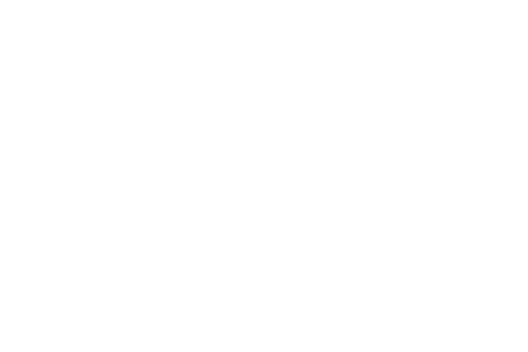
t = 0.00 s
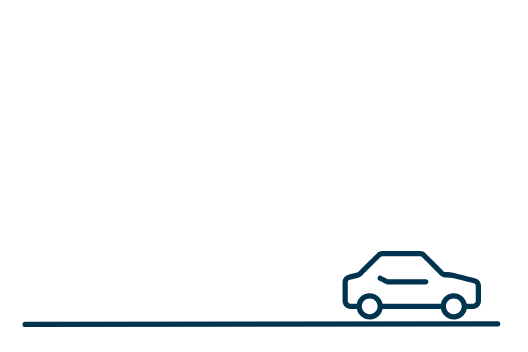
t = 1.00 s
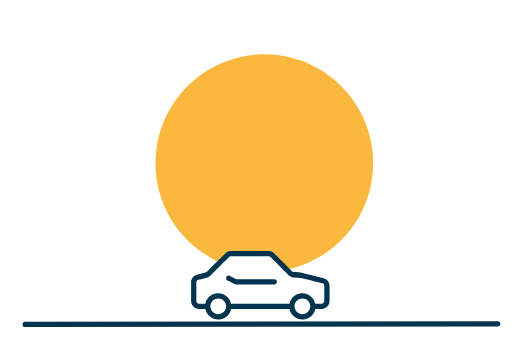
t = 2.00 s
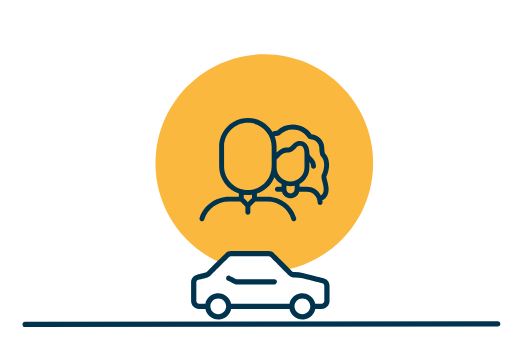
t = 3.00 s
t = 4.00 s: frame unchanged from t = 2.00 s, image omitted
t = 5.00 s: frame unchanged from t = 0.00 s, image omitted

The animated SVG that drew these frames (rendered in a browser with its animation timeline set to each time). Animation: 15 SMIL elements (animate=2,animateMotion=5,animateTransform=8); one cycle of 5.00 s, repeats indefinitely.

<svg xmlns="http://www.w3.org/2000/svg" xmlns:xlink="http://www.w3.org/1999/xlink" preserveAspectRatio="xMidYMid meet" width="900" height="600" viewBox="0 0 900 600" style="width:100%;height:100%"><defs><animateMotion repeatCount="indefinite" dur="5s" begin="0s" xlink:href="#_R_G_L_4_G" fill="freeze" keyTimes="0;0.2;0.8;0.9966667;1" path="M-440 300 C-440,300 450,300 450,300 C450,300 450,300 450,300 C450,300 1330,300 1330,300 C1330,300 1330,300 1330,300 " keyPoints="0;0.5;0.5;1;1" keySplines="0.333 0 0.667 1;0.167 0.167 0.833 0.833;0.333 0 0.667 1;0 0 0 0" calcMode="spline"/><animateTransform repeatCount="indefinite" dur="5s" begin="0s" xlink:href="#_R_G_L_4_G" fill="freeze" attributeName="transform" from="1.008 1.008" to="1.008 1.008" type="scale" additive="sum" keyTimes="0;1" values="1.008 1.008;1.008 1.008" keySplines="0 0 1 1" calcMode="spline"/><animateTransform repeatCount="indefinite" dur="5s" begin="0s" xlink:href="#_R_G_L_3_G" fill="freeze" attributeName="transform" from="0 0" to="0 0" type="scale" additive="sum" keyTimes="0;0.3;0.4;0.8;0.9;1" values="0 0;0 0;1 1;1 1;0 0;0 0" keySplines="0.333 0 0.667 1;0.333 0 0.667 1;0.167 0.167 0.833 0.833;0.333 0 0.667 1;0 0 0 0" calcMode="spline"/><animateMotion repeatCount="indefinite" dur="5s" begin="0s" xlink:href="#_R_G_L_2_G_N_2_T_0" fill="freeze" keyTimes="0;0.0666667;0.2333333;0.4;0.8;0.8333333;0.9966667;1" path="M0 185.01 C0,185.01 0,185.01 0,185.01 C0,185.01 283.51,185.01 283.51,185.01 C283.51,185.01 1.49,185.01 1.49,185.01 C1.49,185.01 1.49,185.01 1.49,185.01 C1.49,185.01 -284.2,185.01 -284.2,185.01 C-284.2,185.01 1.49,185.01 1.49,185.01 C1.49,185.01 1.49,185.01 1.49,185.01 " keyPoints="0;0;0.25;0.5;0.5;0.75;1;1" keySplines="0.333 0 0.667 1;0.333 0 0.667 1;0.333 0 0.667 1;0.167 0.167 0.833 0.833;0.333 0 0.667 1;0.333 0 0.667 1;0 0 0 0" calcMode="spline"/><animateTransform repeatCount="indefinite" dur="5s" begin="0s" xlink:href="#_R_G_L_2_G_N_2_T_0" fill="freeze" attributeName="transform" from="0.99206 0.99206" to="0.99206 0.99206" type="scale" additive="sum" keyTimes="0;1" values="0.99206 0.99206;0.99206 0.99206" keySplines="0 0 1 1" calcMode="spline"/><animateTransform repeatCount="indefinite" dur="5s" begin="0s" xlink:href="#_R_G_L_2_G_N_2_T_0" fill="freeze" attributeName="transform" from="-118 -58.5" to="-118 -58.5" type="translate" additive="sum" keyTimes="0;1" values="-118 -58.5;-118 -58.5" keySplines="0 0 1 1" calcMode="spline"/><animateMotion repeatCount="indefinite" dur="5s" begin="0s" xlink:href="#_R_G_L_2_G_N_2_N_5_T_0" fill="freeze" keyTimes="0;0.2;0.8;0.9966667;1" path="M-440 300 C-440,300 450,300 450,300 C450,300 450,300 450,300 C450,300 1330,300 1330,300 C1330,300 1330,300 1330,300 " keyPoints="0;0.5;0.5;1;1" keySplines="0.333 0 0.667 1;0.167 0.167 0.833 0.833;0.333 0 0.667 1;0 0 0 0" calcMode="spline"/><animateTransform repeatCount="indefinite" dur="5s" begin="0s" xlink:href="#_R_G_L_2_G_N_2_N_5_T_0" fill="freeze" attributeName="transform" from="1.008 1.008" to="1.008 1.008" type="scale" additive="sum" keyTimes="0;1" values="1.008 1.008;1.008 1.008" keySplines="0 0 1 1" calcMode="spline"/><animateMotion repeatCount="indefinite" dur="5s" begin="0s" xlink:href="#_R_G_L_1_G" fill="freeze" keyTimes="0;0.0666667;0.2333333;0.4;0.8;0.8333333;0.9966667;1" path="M0 185.01 C0,185.01 0,185.01 0,185.01 C0,185.01 283.51,185.01 283.51,185.01 C283.51,185.01 1.49,185.01 1.49,185.01 C1.49,185.01 1.49,185.01 1.49,185.01 C1.49,185.01 -284.2,185.01 -284.2,185.01 C-284.2,185.01 1.49,185.01 1.49,185.01 C1.49,185.01 1.49,185.01 1.49,185.01 " keyPoints="0;0;0.25;0.5;0.5;0.75;1;1" keySplines="0.333 0 0.667 1;0.333 0 0.667 1;0.333 0 0.667 1;0.167 0.167 0.833 0.833;0.333 0 0.667 1;0.333 0 0.667 1;0 0 0 0" calcMode="spline"/><animateTransform repeatCount="indefinite" dur="5s" begin="0s" xlink:href="#_R_G_L_1_G" fill="freeze" attributeName="transform" from="0.99206 0.99206" to="0.99206 0.99206" type="scale" additive="sum" keyTimes="0;1" values="0.99206 0.99206;0.99206 0.99206" keySplines="0 0 1 1" calcMode="spline"/><animateTransform repeatCount="indefinite" dur="5s" begin="0s" xlink:href="#_R_G_L_1_G" fill="freeze" attributeName="transform" from="-118 -58.5" to="-118 -58.5" type="translate" additive="sum" keyTimes="0;1" values="-118 -58.5;-118 -58.5" keySplines="0 0 1 1" calcMode="spline"/><animateMotion repeatCount="indefinite" dur="5s" begin="0s" xlink:href="#_R_G_L_1_G_N_5_T_0" fill="freeze" keyTimes="0;0.2;0.8;0.9966667;1" path="M-440 300 C-440,300 450,300 450,300 C450,300 450,300 450,300 C450,300 1330,300 1330,300 C1330,300 1330,300 1330,300 " keyPoints="0;0.5;0.5;1;1" keySplines="0.333 0 0.667 1;0.167 0.167 0.833 0.833;0.333 0 0.667 1;0 0 0 0" calcMode="spline"/><animateTransform repeatCount="indefinite" dur="5s" begin="0s" xlink:href="#_R_G_L_1_G_N_5_T_0" fill="freeze" attributeName="transform" from="1.008 1.008" to="1.008 1.008" type="scale" additive="sum" keyTimes="0;1" values="1.008 1.008;1.008 1.008" keySplines="0 0 1 1" calcMode="spline"/><animate repeatCount="indefinite" dur="5s" begin="0s" xlink:href="#_R_G_L_0_G_M" fill="freeze" attributeName="opacity" from="0" to="0" keyTimes="0;0.4033333;0.4033337;0.8;0.8;1" values="0;0;1;1;0;0" keySplines="0 0 0 0;0 0 0 0;0 0 0 0;0 0 0 0;0 0 0 0" calcMode="spline"/><animate attributeType="XML" attributeName="opacity" dur="5s" from="0" to="1" xlink:href="#time_group"/></defs><g id="_R_G"><g id="_R_G_L_4_G"><path id="_R_G_L_4_G_D_0_P_0" stroke="#00334e" stroke-linecap="round" stroke-linejoin="round" fill="none" stroke-width="9" stroke-opacity="1" d=" M-399 251 C-399,251 400,250 400,250 "/></g><g id="_R_G_L_3_G" transform=" translate(450.5, 278.088)"><path id="_R_G_L_3_G_D_0_P_0" fill="#fbb83f" fill-opacity="1" fill-rule="nonzero" d=" M0 -185.5 C102.38,-185.5 185.5,-102.38 185.5,0 C185.5,102.38 102.38,185.5 0,185.5 C-102.38,185.5 -185.5,102.38 -185.5,0 C-185.5,-102.38 -102.38,-185.5 0,-185.5z "/></g><g id="_R_G_L_2_G_N_2_N_5_T_0"><g id="_R_G_L_2_G_N_2_T_0"><g id="_R_G_L_2_G" transform=" translate(119.392, 50.493) translate(-112.036, -45.452)"><path id="_R_G_L_2_G_D_0_P_0" fill="#ffffff" fill-opacity="1" fill-rule="nonzero" d=" M0 40.26 C0,40.26 0,87.21 0,87.21 C0,87.21 21.22,90.91 21.22,90.91 C21.22,90.91 26.73,74.86 26.73,74.86 C26.73,74.86 48.45,74.86 48.45,74.86 C48.45,74.86 55.75,90.91 55.75,90.91 C55.75,90.91 164.34,87.21 164.34,87.21 C164.34,87.21 170.61,74.86 170.61,74.86 C170.61,74.86 191.73,74.86 191.73,74.86 C191.73,74.86 199.95,90.91 199.95,90.91 C199.95,90.91 224.07,87.21 224.07,87.21 C224.07,87.21 224.07,47.88 224.07,47.88 C224.07,47.88 176.95,35.15 176.95,35.15 C176.95,35.15 164.34,35.15 164.34,35.15 C164.34,35.15 126.66,0 126.66,0 C126.66,0 55.75,0 55.75,0 C55.75,0 21.22,35.15 21.22,35.15 C21.22,35.15 0,40.26 0,40.26z "/></g></g></g><g id="_R_G_L_1_G_N_5_T_0"><g id="_R_G_L_1_G"><g id="_R_G_L_1_G_L_0_G" transform=" translate(118, 58.261) translate(-118, -58.258)"><path id="_R_G_L_1_G_L_0_G_D_0_P_0" fill="#00334e" fill-opacity="1" fill-rule="nonzero" d=" M146.37 52.28 C146.37,54.76 144.36,56.77 141.89,56.77 C141.89,56.77 76.16,56.77 76.16,56.77 C75.47,56.77 74.78,56.6 74.16,56.29 C74.16,56.29 62.21,50.32 62.21,50.32 C59.99,49.23 59.07,46.55 60.15,44.33 C61.24,42.1 63.93,41.18 66.15,42.27 C66.15,42.27 66.21,42.3 66.21,42.3 C66.21,42.3 77.22,47.8 77.22,47.8 C77.22,47.8 141.89,47.8 141.89,47.8 C144.36,47.8 146.37,49.81 146.37,52.28z  M227.04 85.15 C227.04,87.62 225.03,89.63 222.56,89.63 C222.56,89.63 211.65,89.63 211.65,89.63 C209.17,77.51 197.33,69.68 185.2,72.16 C176.41,73.96 169.54,80.83 167.74,89.63 C167.74,89.63 68.24,89.63 68.24,89.63 C65.76,77.51 53.92,69.68 41.8,72.16 C33,73.96 26.13,80.83 24.33,89.63 C24.33,89.63 13.42,89.63 13.42,89.63 C10.95,89.63 8.94,87.62 8.94,85.15 C8.94,85.15 8.94,53.31 8.94,53.31 C8.94,51.25 10.34,49.46 12.33,48.96 C12.33,48.96 27.04,45.28 27.04,45.28 C29.4,44.69 31.56,43.47 33.29,41.74 C33.29,41.74 64.75,10.28 64.75,10.28 C65.59,9.44 66.74,8.96 67.93,8.96 C67.93,8.96 132.2,8.96 132.2,8.96 C133.39,8.96 134.53,9.44 135.37,10.28 C135.37,10.28 166.85,41.76 166.85,41.76 C168.81,43.72 171.47,44.82 174.25,44.82 C174.25,44.82 176.36,44.82 176.36,44.82 C180.88,44.82 185.38,45.37 189.76,46.46 C189.76,46.46 223.64,54.93 223.64,54.93 C225.64,55.43 227.04,57.23 227.04,59.28 C227.04,59.28 227.04,85.15 227.04,85.15z  M189.69 107.56 C182.27,107.56 176.25,101.54 176.25,94.11 C176.25,86.68 182.27,80.67 189.69,80.67 C197.12,80.67 203.14,86.68 203.14,94.11 C203.13,101.53 197.11,107.55 189.69,107.56  M46.29 107.56 C38.86,107.56 32.84,101.54 32.84,94.11 C32.84,86.68 38.86,80.67 46.29,80.67 C53.71,80.67 59.73,86.68 59.73,94.11 C59.72,101.53 53.71,107.55 46.29,107.56  M225.82 46.24 C225.82,46.24 191.94,37.77 191.94,37.77 C186.84,36.5 181.61,35.85 176.36,35.85 C176.36,35.85 174.25,35.85 174.25,35.85 C173.85,35.85 173.46,35.7 173.18,35.42 C173.18,35.42 141.71,3.94 141.71,3.94 C139.19,1.41 135.77,-0.01 132.2,0 C132.2,0 67.93,0 67.93,0 C64.36,-0.01 60.94,1.41 58.42,3.94 C58.42,3.94 26.95,35.41 26.95,35.41 C26.38,35.99 25.65,36.4 24.86,36.6 C24.86,36.6 10.16,40.28 10.16,40.28 C4.18,41.78 -0.01,47.16 0,53.32 C0,53.32 0,85.15 0,85.15 C0.01,92.56 6.01,98.57 13.42,98.59 C13.42,98.59 24.33,98.59 24.33,98.59 C26.81,110.72 38.65,118.54 50.77,116.06 C59.57,114.26 66.44,107.39 68.24,98.59 C68.24,98.59 167.74,98.59 167.74,98.59 C170.22,110.72 182.06,118.54 194.18,116.06 C202.98,114.26 209.85,107.39 211.65,98.59 C211.65,98.59 222.56,98.59 222.56,98.59 C229.98,98.59 235.99,92.57 236,85.15 C236,85.15 236,59.28 236,59.28 C236.01,53.11 231.81,47.73 225.82,46.24 "/></g></g></g><g id="_R_G_L_0_G_M"><g id="_R_G_L_0_G" transform=" translate(450.477, 289.109) translate(-110.479, -88.109)"><path id="_R_G_L_0_G_D_0_P_0" fill="#00334e" fill-opacity="1" fill-rule="nonzero" d=" M172.05 47.58 C168.86,47.58 168.2,47.58 163.83,51.94 C157.3,58.47 153.23,58.63 149.95,58.76 C142.37,58.76 137.58,64.29 132.52,70.15 C132.52,70.15 132.49,70.18 132.49,70.18 C132.49,70.18 131.49,71.33 131.49,71.33 C131.49,71.33 131.5,71.35 131.5,71.35 C131.5,71.35 131.5,84.41 131.5,84.41 C131.5,97.51 142.16,108.18 155.27,108.18 C168.38,108.18 179.04,97.51 179.04,84.41 C179.04,84.41 179.04,60.16 179.04,60.16 C179.04,51.9 175.53,47.58 172.05,47.58z  M82.52 8.39 C60.15,8.39 41.95,26.58 41.95,48.95 C41.95,48.95 41.95,82.51 41.95,82.51 C41.95,104.87 60.15,123.06 82.51,123.06 C104.87,123.06 123.06,104.87 123.06,82.51 C123.06,82.51 123.06,48.95 123.06,48.95 C123.06,26.58 104.87,8.39 82.52,8.39z  M148.28 115.78 C148.28,115.78 148.28,121.11 148.28,121.11 C148.28,121.17 148.26,121.22 148.25,121.27 C148.23,121.32 148.22,121.36 148.22,121.4 C148.22,121.45 148.23,121.49 148.25,121.54 C148.26,121.59 148.28,121.64 148.28,121.69 C148.28,125.55 151.41,128.69 155.27,128.69 C159.13,128.69 162.26,125.55 162.26,121.69 C162.26,121.64 162.28,121.58 162.29,121.53 C162.31,121.49 162.32,121.45 162.32,121.4 C162.32,121.36 162.31,121.32 162.29,121.28 C162.28,121.23 162.26,121.17 162.26,121.11 C162.26,121.11 162.26,115.78 162.26,115.78 C159.92,116.31 157.56,116.57 155.27,116.57 C152.97,116.57 150.62,116.31 148.28,115.78z  M187.43 75.04 C187.43,75.04 187.43,84.41 187.43,84.41 C187.43,96.16 181,106.98 170.65,112.64 C170.65,112.64 170.65,117.5 170.65,117.5 C170.65,117.5 183.24,117.5 183.24,117.5 C193.24,117.5 202.3,123.13 206.88,132.2 C208.03,131.64 211.79,129.22 211.79,121.55 C211.79,117.71 210.62,113.12 209.59,109.07 C209.59,109.07 209.57,109.02 209.57,109.02 C208.17,103.49 207.16,99.49 208.63,96.48 C213.5,86.5 214.7,72.68 207.55,65.57 C204.47,62.49 204.38,51.62 204.38,51.51 C204.38,43.07 197.46,36.2 188.96,36.2 C187.41,36.2 185.81,35.38 185.09,34.21 C179.47,25.07 169.68,19.61 158.91,19.61 C150.5,19.61 142.65,22.94 136.8,28.99 C136,29.83 135,30.27 133.92,30.27 C133.87,30.27 133.81,30.27 133.76,30.27 C131.83,30.27 129.97,30.58 128.08,31.2 C130.32,36.94 131.46,42.91 131.46,48.95 C131.46,48.95 131.46,58.92 131.46,58.92 C134.16,56.25 136.74,54.3 139.35,52.93 C142.64,51.21 146.02,50.37 149.68,50.37 C149.68,50.37 149.76,50.37 149.76,50.37 C151.8,50.36 153.57,50.34 157.9,46.01 C164.11,39.8 166.85,39.19 172.05,39.19 C179.46,39.19 187.43,45.75 187.43,60.16 C187.43,62.91 188.69,64.29 191.31,66.91 C194.39,70 198.62,74.24 198.62,82.54 C198.62,84.85 196.74,86.73 194.43,86.73 C192.11,86.73 190.23,84.85 190.23,82.54 C190.23,78.81 188.89,76.73 187.43,75.04z  M75.52 130.9 C75.52,130.9 75.52,136.71 75.52,136.71 C75.52,136.71 82.51,143.7 82.51,143.7 C82.51,143.7 89.51,136.71 89.51,136.71 C89.51,136.71 89.51,130.9 89.51,130.9 C86.86,131.28 84.63,131.45 82.52,131.45 C80.38,131.45 78.16,131.28 75.52,130.9z  M4.2 176.22 C3.8,176.22 3.41,176.16 3.03,176.06 C0.82,175.41 -0.47,173.08 0.16,170.86 C6.23,149.8 27.17,134.41 49.95,134.26 C50.05,134.25 50.16,134.25 50.27,134.25 C50.27,134.25 67.13,134.25 67.13,134.25 C67.13,134.25 67.13,128.94 67.13,128.94 C57.45,125.72 49.12,119.66 43.05,111.4 C36.84,102.97 33.56,92.98 33.56,82.51 C33.56,82.51 33.56,48.95 33.56,48.95 C33.56,21.96 55.52,0 82.51,0 C91.05,0 99.47,2.25 106.84,6.52 C113.99,10.65 120.03,16.57 124.33,23.64 C124.37,23.62 124.4,23.6 124.43,23.58 C124.47,23.55 124.51,23.51 124.56,23.5 C126.95,22.61 129.45,22.08 132.01,21.92 C139.29,15.02 148.85,11.22 158.91,11.22 C165.26,11.22 171.54,12.74 177.07,15.63 C182.59,18.51 187.41,22.76 191,27.93 C196.97,28.48 202.47,31.18 206.5,35.53 C210.54,39.9 212.77,45.57 212.77,51.51 C212.77,53.92 213.36,58.54 213.87,60.02 C223.83,70.42 222.04,88.12 216.17,100.17 C216.15,100.8 216.98,104.08 217.65,106.72 C217.65,106.72 217.72,107 217.72,107 C218.87,111.54 220.18,116.69 220.18,121.55 C220.18,136.23 209.97,140.03 209.54,140.18 C209.51,140.19 209.49,140.19 209.47,140.2 C209.46,140.2 209.44,140.2 209.42,140.21 C209.42,140.21 209.46,140.5 209.46,140.5 C209.63,141.66 209.81,142.85 209.81,144.07 C209.81,146.38 207.93,148.27 205.61,148.27 C203.3,148.27 201.42,146.38 201.42,144.07 C201.42,134.04 193.27,125.89 183.24,125.89 C183.24,125.89 170.08,125.89 170.08,125.89 C168.2,132.48 162.11,137.08 155.27,137.08 C148.48,137.08 142.42,132.48 140.54,125.89 C140.54,125.89 132.85,125.89 132.85,125.89 C130.54,125.89 128.66,124.01 128.66,121.69 C128.66,119.38 130.54,117.5 132.85,117.5 C132.85,117.5 139.89,117.5 139.89,117.5 C139.89,117.5 139.89,112.64 139.89,112.64 C134.94,109.94 130.75,105.92 127.79,101.04 C122.35,114.27 111.45,124.44 97.9,128.94 C97.9,128.94 97.9,134.25 97.9,134.25 C97.9,134.25 116.08,134.25 116.08,134.25 C138.6,134.25 158.66,149.3 164.86,170.85 C165.49,173.07 164.2,175.4 161.98,176.04 C161.6,176.15 161.2,176.21 160.81,176.21 C158.96,176.21 157.31,174.96 156.79,173.17 C151.62,155.2 134.88,142.65 116.08,142.65 C116.08,142.65 95.44,142.65 95.44,142.65 C95.44,142.65 86.7,151.37 86.7,151.37 C86.7,151.37 86.7,160.82 86.7,160.82 C86.7,163.14 84.82,165.02 82.51,165.02 C80.2,165.02 78.31,163.14 78.31,160.82 C78.31,160.82 78.31,151.37 78.31,151.37 C78.31,151.37 69.59,142.65 69.59,142.65 C69.59,142.65 50.57,142.65 50.57,142.65 C50.48,142.65 50.37,142.65 50.27,142.65 C31.01,142.65 13.32,155.49 8.23,173.18 C7.71,174.97 6.06,176.22 4.2,176.22z "/></g></g></g><g id="time_group"/></svg>
